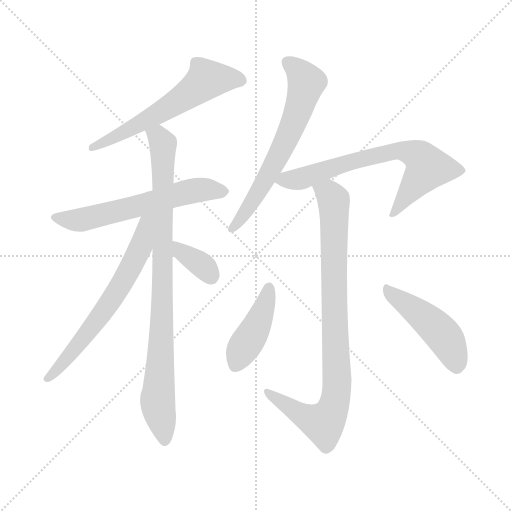
t = 0.00 s
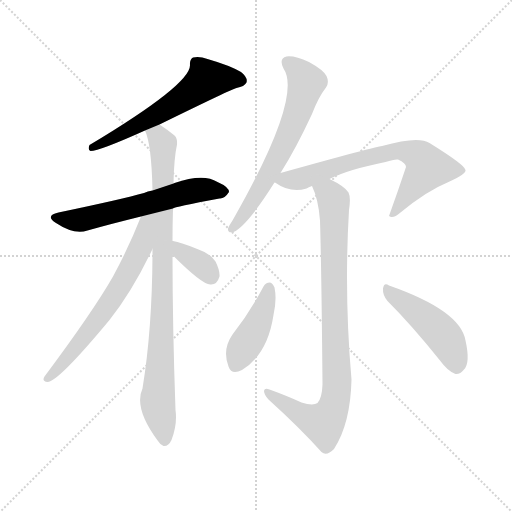
t = 1.57 s
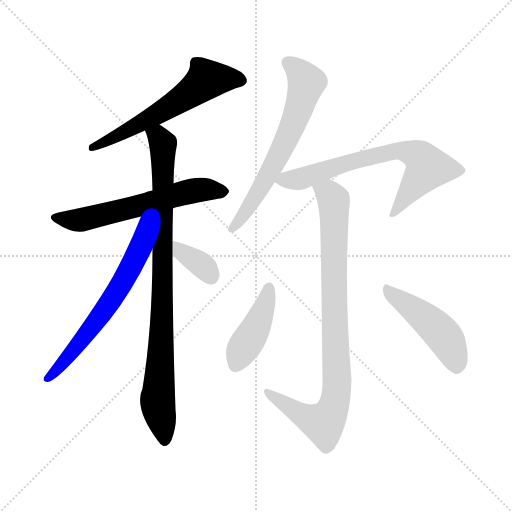
t = 3.15 s
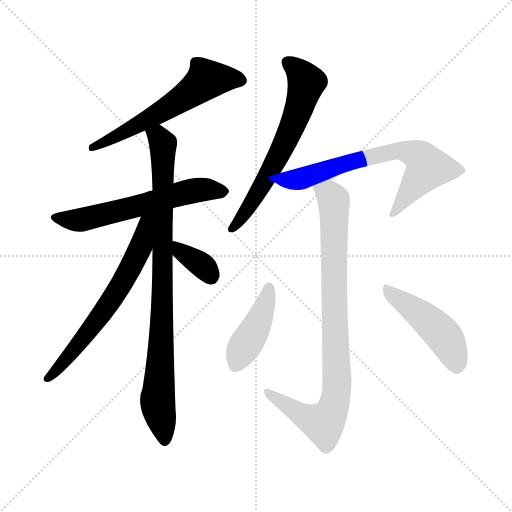
t = 4.72 s
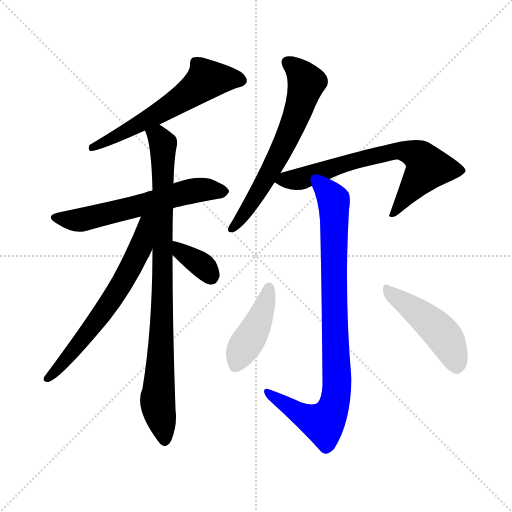
t = 6.30 s
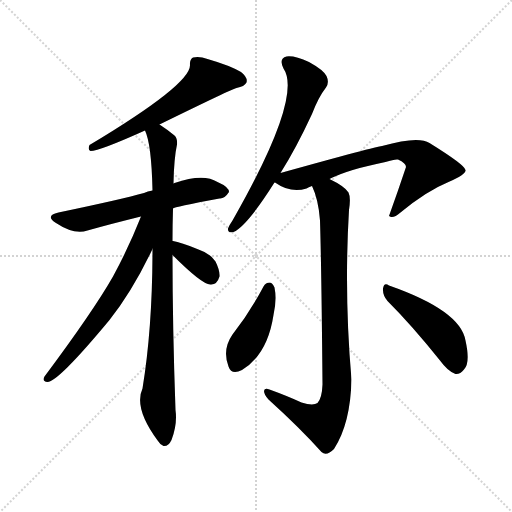
t = 7.87 s

The animated SVG that drew these frames (rendered in a browser with its animation timeline set to each time). Animation: 10 CSS @keyframes rules; one cycle of 7.87 s.

<svg version="1.1" viewBox="0 0 1024 1024" xmlns="http://www.w3.org/2000/svg">
  <g stroke="lightgray" stroke-dasharray="1,1" stroke-width="1" transform="scale(4, 4)">
    <line x1="0" y1="0" x2="256" y2="256"></line>
    <line x1="256" y1="0" x2="0" y2="256"></line>
    <line x1="128" y1="0" x2="128" y2="256"></line>
    <line x1="0" y1="128" x2="256" y2="128"></line>
  </g>
<g transform="scale(1, -1) translate(0, -900)">
   <style type="text/css">
    @keyframes keyframes0 {
      from {
       stroke: blue;
       stroke-dashoffset: 596;
       stroke-width: 128;
       }
       66% {
       animation-timing-function: step-end;
       stroke: blue;
       stroke-dashoffset: 0;
       stroke-width: 128;
       }
       to {
       stroke: black;
       stroke-width: 1024;
       }
       }
       #make-me-a-hanzi-animation-0 {
         animation: keyframes0 0.735026s both;
         animation-delay: 0.000000s;
         animation-timing-function: linear;
       }
    @keyframes keyframes1 {
      from {
       stroke: blue;
       stroke-dashoffset: 598;
       stroke-width: 128;
       }
       66% {
       animation-timing-function: step-end;
       stroke: blue;
       stroke-dashoffset: 0;
       stroke-width: 128;
       }
       to {
       stroke: black;
       stroke-width: 1024;
       }
       }
       #make-me-a-hanzi-animation-1 {
         animation: keyframes1 0.736654s both;
         animation-delay: 0.735026s;
         animation-timing-function: linear;
       }
    @keyframes keyframes2 {
      from {
       stroke: blue;
       stroke-dashoffset: 886;
       stroke-width: 128;
       }
       74% {
       animation-timing-function: step-end;
       stroke: blue;
       stroke-dashoffset: 0;
       stroke-width: 128;
       }
       to {
       stroke: black;
       stroke-width: 1024;
       }
       }
       #make-me-a-hanzi-animation-2 {
         animation: keyframes2 0.971029s both;
         animation-delay: 1.471680s;
         animation-timing-function: linear;
       }
    @keyframes keyframes3 {
      from {
       stroke: blue;
       stroke-dashoffset: 645;
       stroke-width: 128;
       }
       68% {
       animation-timing-function: step-end;
       stroke: blue;
       stroke-dashoffset: 0;
       stroke-width: 128;
       }
       to {
       stroke: black;
       stroke-width: 1024;
       }
       }
       #make-me-a-hanzi-animation-3 {
         animation: keyframes3 0.774902s both;
         animation-delay: 2.442708s;
         animation-timing-function: linear;
       }
    @keyframes keyframes4 {
      from {
       stroke: blue;
       stroke-dashoffset: 354;
       stroke-width: 128;
       }
       54% {
       animation-timing-function: step-end;
       stroke: blue;
       stroke-dashoffset: 0;
       stroke-width: 128;
       }
       to {
       stroke: black;
       stroke-width: 1024;
       }
       }
       #make-me-a-hanzi-animation-4 {
         animation: keyframes4 0.538086s both;
         animation-delay: 3.217611s;
         animation-timing-function: linear;
       }
    @keyframes keyframes5 {
      from {
       stroke: blue;
       stroke-dashoffset: 639;
       stroke-width: 128;
       }
       68% {
       animation-timing-function: step-end;
       stroke: blue;
       stroke-dashoffset: 0;
       stroke-width: 128;
       }
       to {
       stroke: black;
       stroke-width: 1024;
       }
       }
       #make-me-a-hanzi-animation-5 {
         animation: keyframes5 0.770020s both;
         animation-delay: 3.755697s;
         animation-timing-function: linear;
       }
    @keyframes keyframes6 {
      from {
       stroke: blue;
       stroke-dashoffset: 693;
       stroke-width: 128;
       }
       69% {
       animation-timing-function: step-end;
       stroke: blue;
       stroke-dashoffset: 0;
       stroke-width: 128;
       }
       to {
       stroke: black;
       stroke-width: 1024;
       }
       }
       #make-me-a-hanzi-animation-6 {
         animation: keyframes6 0.813965s both;
         animation-delay: 4.525716s;
         animation-timing-function: linear;
       }
    @keyframes keyframes7 {
      from {
       stroke: blue;
       stroke-dashoffset: 881;
       stroke-width: 128;
       }
       74% {
       animation-timing-function: step-end;
       stroke: blue;
       stroke-dashoffset: 0;
       stroke-width: 128;
       }
       to {
       stroke: black;
       stroke-width: 1024;
       }
       }
       #make-me-a-hanzi-animation-7 {
         animation: keyframes7 0.966960s both;
         animation-delay: 5.339681s;
         animation-timing-function: linear;
       }
    @keyframes keyframes8 {
      from {
       stroke: blue;
       stroke-dashoffset: 423;
       stroke-width: 128;
       }
       58% {
       animation-timing-function: step-end;
       stroke: blue;
       stroke-dashoffset: 0;
       stroke-width: 128;
       }
       to {
       stroke: black;
       stroke-width: 1024;
       }
       }
       #make-me-a-hanzi-animation-8 {
         animation: keyframes8 0.594238s both;
         animation-delay: 6.306641s;
         animation-timing-function: linear;
       }
    @keyframes keyframes9 {
      from {
       stroke: blue;
       stroke-dashoffset: 466;
       stroke-width: 128;
       }
       60% {
       animation-timing-function: step-end;
       stroke: blue;
       stroke-dashoffset: 0;
       stroke-width: 128;
       }
       to {
       stroke: black;
       stroke-width: 1024;
       }
       }
       #make-me-a-hanzi-animation-9 {
         animation: keyframes9 0.629232s both;
         animation-delay: 6.900879s;
         animation-timing-function: linear;
       }
</style>
<path d="M 319.0 651.0 Q 466.0 723.0 473.0 724.0 Q 489.0 727.0 493.0 735.0 Q 496.0 745.0 482.0 756.0 Q 460.0 769.0 415.0 782.0 Q 399.0 788.0 386.0 785.0 Q 379.0 781.0 380.0 770.0 Q 381.0 731.0 179.0 610.0 Q 175.0 600.0 181.0 598.0 Q 199.0 598.0 290.0 639.0 L 319.0 651.0 Z" fill="lightgray"></path> 
<path d="M 346.0 483.0 Q 347.0 486.0 439.0 503.0 Q 449.0 502.0 458.0 516.0 Q 458.0 526.0 435.0 536.0 Q 407.0 554.0 349.0 534.0 Q 348.0 534.0 347.0 533.0 L 305.0 519.0 Q 295.0 518.0 288.0 514.0 Q 246.0 502.0 117.0 475.0 Q 89.0 469.0 112.0 454.0 Q 148.0 430.0 175.0 439.0 Q 221.0 452.0 282.0 467.0 L 346.0 483.0 Z" fill="lightgray"></path> 
<path d="M 345.0 418.0 Q 345.0 451.0 346.0 483.0 L 347.0 533.0 Q 348.0 584.0 354.0 611.0 Q 355.0 624.0 349.0 629.0 Q 333.0 642.0 319.0 651.0 C 294.0 668.0 281.0 668.0 290.0 639.0 Q 303.0 612.0 305.0 519.0 L 305.0 402.0 Q 305.0 245.0 285.0 123.0 Q 267.0 84.0 316.0 18.0 Q 320.0 11.0 327.0 8.0 Q 337.0 7.0 343.0 20.0 Q 355.0 51.0 351.0 80.0 Q 345.0 248.0 345.0 390.0 L 345.0 418.0 Z" fill="lightgray"></path> 
<path d="M 282.0 467.0 Q 258.0 406.0 226.0 347.0 Q 186.0 277.0 89.0 147.0 Q 83.0 137.0 95.0 136.0 Q 116.0 136.0 219.0 260.0 Q 265.0 318.0 305.0 402.0 C 348.0 491.0 294.0 498.0 282.0 467.0 Z" fill="lightgray"></path> 
<path d="M 345.0 390.0 Q 405.0 330.0 421.0 331.0 Q 434.0 330.0 439.0 347.0 Q 440.0 359.0 431.0 377.0 Q 421.0 393.0 397.0 401.0 Q 361.0 416.0 346.0 418.0 Q 345.0 419.0 345.0 418.0 C 315.0 422.0 324.0 411.0 345.0 390.0 Z" fill="lightgray"></path> 
<path d="M 561.0 554.0 Q 592.0 603.0 624.0 672.0 Q 637.0 706.0 652.0 725.0 Q 659.0 735.0 653.0 748.0 Q 647.0 760.0 618.0 776.0 Q 590.0 789.0 573.0 787.0 Q 557.0 783.0 567.0 763.0 Q 606.0 706.0 465.0 459.0 Q 458.0 449.0 456.0 443.0 Q 455.0 433.0 467.0 436.0 Q 494.0 448.0 549.0 535.0 L 561.0 554.0 Z" fill="lightgray"></path> 
<path d="M 659.0 542.0 Q 696.0 561.0 771.0 576.0 Q 789.0 582.0 796.0 581.0 Q 812.0 574.0 812.0 566.0 Q 796.0 518.0 778.0 468.0 L 780.0 467.0 Q 787.0 463.0 801.0 475.0 Q 853.0 518.0 897.0 536.0 Q 933.0 552.0 931.0 560.0 Q 930.0 570.0 859.0 614.0 Q 837.0 629.0 764.0 608.0 Q 755.0 608.0 561.0 554.0 C 532.0 546.0 530.0 545.0 549.0 535.0 L 550.0 535.0 Q 581.0 513.0 613.0 523.0 Q 617.0 526.0 624.0 528.0 L 659.0 542.0 Z" fill="lightgray"></path> 
<path d="M 603.0 95.0 Q 575.0 108.0 539.0 121.0 Q 529.0 125.0 528.0 118.0 Q 528.0 111.0 537.0 101.0 Q 601.0 43.0 643.0 -4.0 Q 653.0 -13.0 668.0 2.0 Q 701.0 53.0 703.0 141.0 Q 688.0 312.0 698.0 480.0 Q 702.0 505.0 697.0 515.0 Q 690.0 527.0 659.0 542.0 C 633.0 556.0 613.0 556.0 624.0 528.0 Q 637.0 501.0 640.0 459.0 Q 643.0 359.0 645.0 131.0 Q 644.0 104.0 635.0 94.0 Q 626.0 88.0 603.0 95.0 Z" fill="lightgray"></path> 
<path d="M 527.0 327.0 Q 500.0 276.0 465.0 231.0 Q 444.0 201.0 457.0 167.0 Q 463.0 149.0 484.0 160.0 Q 535.0 191.0 547.0 270.0 Q 554.0 301.0 549.0 325.0 Q 545.0 334.0 540.0 335.0 Q 531.0 335.0 527.0 327.0 Z" fill="lightgray"></path> 
<path d="M 775.0 298.0 Q 824.0 249.0 880.0 179.0 Q 896.0 157.0 911.0 152.0 Q 920.0 151.0 928.0 161.0 Q 941.0 174.0 931.0 219.0 Q 921.0 279.0 778.0 329.0 Q 768.0 336.0 766.0 323.0 Q 765.0 310.0 775.0 298.0 Z" fill="lightgray"></path> 
      <clipPath id="make-me-a-hanzi-clip-0">
      <path d="M 319.0 651.0 Q 466.0 723.0 473.0 724.0 Q 489.0 727.0 493.0 735.0 Q 496.0 745.0 482.0 756.0 Q 460.0 769.0 415.0 782.0 Q 399.0 788.0 386.0 785.0 Q 379.0 781.0 380.0 770.0 Q 381.0 731.0 179.0 610.0 Q 175.0 600.0 181.0 598.0 Q 199.0 598.0 290.0 639.0 L 319.0 651.0 Z" fill="lightgray"></path>
      </clipPath>
      <path clip-path="url(#make-me-a-hanzi-clip-0)" d="M 482.0 739.0 L 413.0 741.0 L 323.0 675.0 L 208.0 614.0 L 192.0 614.0 L 183.0 605.0 " fill="none" id="make-me-a-hanzi-animation-0" stroke-dasharray="468 936" stroke-linecap="round"></path>

      <clipPath id="make-me-a-hanzi-clip-1">
      <path d="M 346.0 483.0 Q 347.0 486.0 439.0 503.0 Q 449.0 502.0 458.0 516.0 Q 458.0 526.0 435.0 536.0 Q 407.0 554.0 349.0 534.0 Q 348.0 534.0 347.0 533.0 L 305.0 519.0 Q 295.0 518.0 288.0 514.0 Q 246.0 502.0 117.0 475.0 Q 89.0 469.0 112.0 454.0 Q 148.0 430.0 175.0 439.0 Q 221.0 452.0 282.0 467.0 L 346.0 483.0 Z" fill="lightgray"></path>
      </clipPath>
      <path clip-path="url(#make-me-a-hanzi-clip-1)" d="M 113.0 465.0 L 165.0 461.0 L 381.0 518.0 L 447.0 516.0 " fill="none" id="make-me-a-hanzi-animation-1" stroke-dasharray="470 940" stroke-linecap="round"></path>

      <clipPath id="make-me-a-hanzi-clip-2">
      <path d="M 345.0 418.0 Q 345.0 451.0 346.0 483.0 L 347.0 533.0 Q 348.0 584.0 354.0 611.0 Q 355.0 624.0 349.0 629.0 Q 333.0 642.0 319.0 651.0 C 294.0 668.0 281.0 668.0 290.0 639.0 Q 303.0 612.0 305.0 519.0 L 305.0 402.0 Q 305.0 245.0 285.0 123.0 Q 267.0 84.0 316.0 18.0 Q 320.0 11.0 327.0 8.0 Q 337.0 7.0 343.0 20.0 Q 355.0 51.0 351.0 80.0 Q 345.0 248.0 345.0 390.0 L 345.0 418.0 Z" fill="lightgray"></path>
      </clipPath>
      <path clip-path="url(#make-me-a-hanzi-clip-2)" d="M 299.0 638.0 L 316.0 627.0 L 326.0 610.0 L 324.0 249.0 L 315.0 96.0 L 328.0 21.0 " fill="none" id="make-me-a-hanzi-animation-2" stroke-dasharray="758 1516" stroke-linecap="round"></path>

      <clipPath id="make-me-a-hanzi-clip-3">
      <path d="M 282.0 467.0 Q 258.0 406.0 226.0 347.0 Q 186.0 277.0 89.0 147.0 Q 83.0 137.0 95.0 136.0 Q 116.0 136.0 219.0 260.0 Q 265.0 318.0 305.0 402.0 C 348.0 491.0 294.0 498.0 282.0 467.0 Z" fill="lightgray"></path>
      </clipPath>
      <path clip-path="url(#make-me-a-hanzi-clip-3)" d="M 301.0 466.0 L 291.0 456.0 L 281.0 404.0 L 237.0 322.0 L 181.0 239.0 L 96.0 143.0 " fill="none" id="make-me-a-hanzi-animation-3" stroke-dasharray="517 1034" stroke-linecap="round"></path>

      <clipPath id="make-me-a-hanzi-clip-4">
      <path d="M 345.0 390.0 Q 405.0 330.0 421.0 331.0 Q 434.0 330.0 439.0 347.0 Q 440.0 359.0 431.0 377.0 Q 421.0 393.0 397.0 401.0 Q 361.0 416.0 346.0 418.0 Q 345.0 419.0 345.0 418.0 C 315.0 422.0 324.0 411.0 345.0 390.0 Z" fill="lightgray"></path>
      </clipPath>
      <path clip-path="url(#make-me-a-hanzi-clip-4)" d="M 346.0 411.0 L 403.0 371.0 L 421.0 349.0 " fill="none" id="make-me-a-hanzi-animation-4" stroke-dasharray="226 452" stroke-linecap="round"></path>

      <clipPath id="make-me-a-hanzi-clip-5">
      <path d="M 561.0 554.0 Q 592.0 603.0 624.0 672.0 Q 637.0 706.0 652.0 725.0 Q 659.0 735.0 653.0 748.0 Q 647.0 760.0 618.0 776.0 Q 590.0 789.0 573.0 787.0 Q 557.0 783.0 567.0 763.0 Q 606.0 706.0 465.0 459.0 Q 458.0 449.0 456.0 443.0 Q 455.0 433.0 467.0 436.0 Q 494.0 448.0 549.0 535.0 L 561.0 554.0 Z" fill="lightgray"></path>
      </clipPath>
      <path clip-path="url(#make-me-a-hanzi-clip-5)" d="M 576.0 773.0 L 593.0 762.0 L 613.0 735.0 L 596.0 676.0 L 529.0 535.0 L 464.0 444.0 " fill="none" id="make-me-a-hanzi-animation-5" stroke-dasharray="511 1022" stroke-linecap="round"></path>

      <clipPath id="make-me-a-hanzi-clip-6">
      <path d="M 659.0 542.0 Q 696.0 561.0 771.0 576.0 Q 789.0 582.0 796.0 581.0 Q 812.0 574.0 812.0 566.0 Q 796.0 518.0 778.0 468.0 L 780.0 467.0 Q 787.0 463.0 801.0 475.0 Q 853.0 518.0 897.0 536.0 Q 933.0 552.0 931.0 560.0 Q 930.0 570.0 859.0 614.0 Q 837.0 629.0 764.0 608.0 Q 755.0 608.0 561.0 554.0 C 532.0 546.0 530.0 545.0 549.0 535.0 L 550.0 535.0 Q 581.0 513.0 613.0 523.0 Q 617.0 526.0 624.0 528.0 L 659.0 542.0 Z" fill="lightgray"></path>
      </clipPath>
      <path clip-path="url(#make-me-a-hanzi-clip-6)" d="M 559.0 536.0 L 602.0 543.0 L 779.0 597.0 L 818.0 596.0 L 841.0 585.0 L 856.0 565.0 L 791.0 477.0 L 782.0 474.0 " fill="none" id="make-me-a-hanzi-animation-6" stroke-dasharray="565 1130" stroke-linecap="round"></path>

      <clipPath id="make-me-a-hanzi-clip-7">
      <path d="M 603.0 95.0 Q 575.0 108.0 539.0 121.0 Q 529.0 125.0 528.0 118.0 Q 528.0 111.0 537.0 101.0 Q 601.0 43.0 643.0 -4.0 Q 653.0 -13.0 668.0 2.0 Q 701.0 53.0 703.0 141.0 Q 688.0 312.0 698.0 480.0 Q 702.0 505.0 697.0 515.0 Q 690.0 527.0 659.0 542.0 C 633.0 556.0 613.0 556.0 624.0 528.0 Q 637.0 501.0 640.0 459.0 Q 643.0 359.0 645.0 131.0 Q 644.0 104.0 635.0 94.0 Q 626.0 88.0 603.0 95.0 Z" fill="lightgray"></path>
      </clipPath>
      <path clip-path="url(#make-me-a-hanzi-clip-7)" d="M 632.0 525.0 L 658.0 513.0 L 667.0 500.0 L 675.0 133.0 L 670.0 99.0 L 660.0 71.0 L 644.0 54.0 L 593.0 76.0 L 535.0 116.0 " fill="none" id="make-me-a-hanzi-animation-7" stroke-dasharray="753 1506" stroke-linecap="round"></path>

      <clipPath id="make-me-a-hanzi-clip-8">
      <path d="M 527.0 327.0 Q 500.0 276.0 465.0 231.0 Q 444.0 201.0 457.0 167.0 Q 463.0 149.0 484.0 160.0 Q 535.0 191.0 547.0 270.0 Q 554.0 301.0 549.0 325.0 Q 545.0 334.0 540.0 335.0 Q 531.0 335.0 527.0 327.0 Z" fill="lightgray"></path>
      </clipPath>
      <path clip-path="url(#make-me-a-hanzi-clip-8)" d="M 538.0 324.0 L 521.0 265.0 L 473.0 171.0 " fill="none" id="make-me-a-hanzi-animation-8" stroke-dasharray="295 590" stroke-linecap="round"></path>

      <clipPath id="make-me-a-hanzi-clip-9">
      <path d="M 775.0 298.0 Q 824.0 249.0 880.0 179.0 Q 896.0 157.0 911.0 152.0 Q 920.0 151.0 928.0 161.0 Q 941.0 174.0 931.0 219.0 Q 921.0 279.0 778.0 329.0 Q 768.0 336.0 766.0 323.0 Q 765.0 310.0 775.0 298.0 Z" fill="lightgray"></path>
      </clipPath>
      <path clip-path="url(#make-me-a-hanzi-clip-9)" d="M 776.0 318.0 L 886.0 230.0 L 908.0 189.0 L 912.0 167.0 " fill="none" id="make-me-a-hanzi-animation-9" stroke-dasharray="338 676" stroke-linecap="round"></path>

</g>
</svg>
